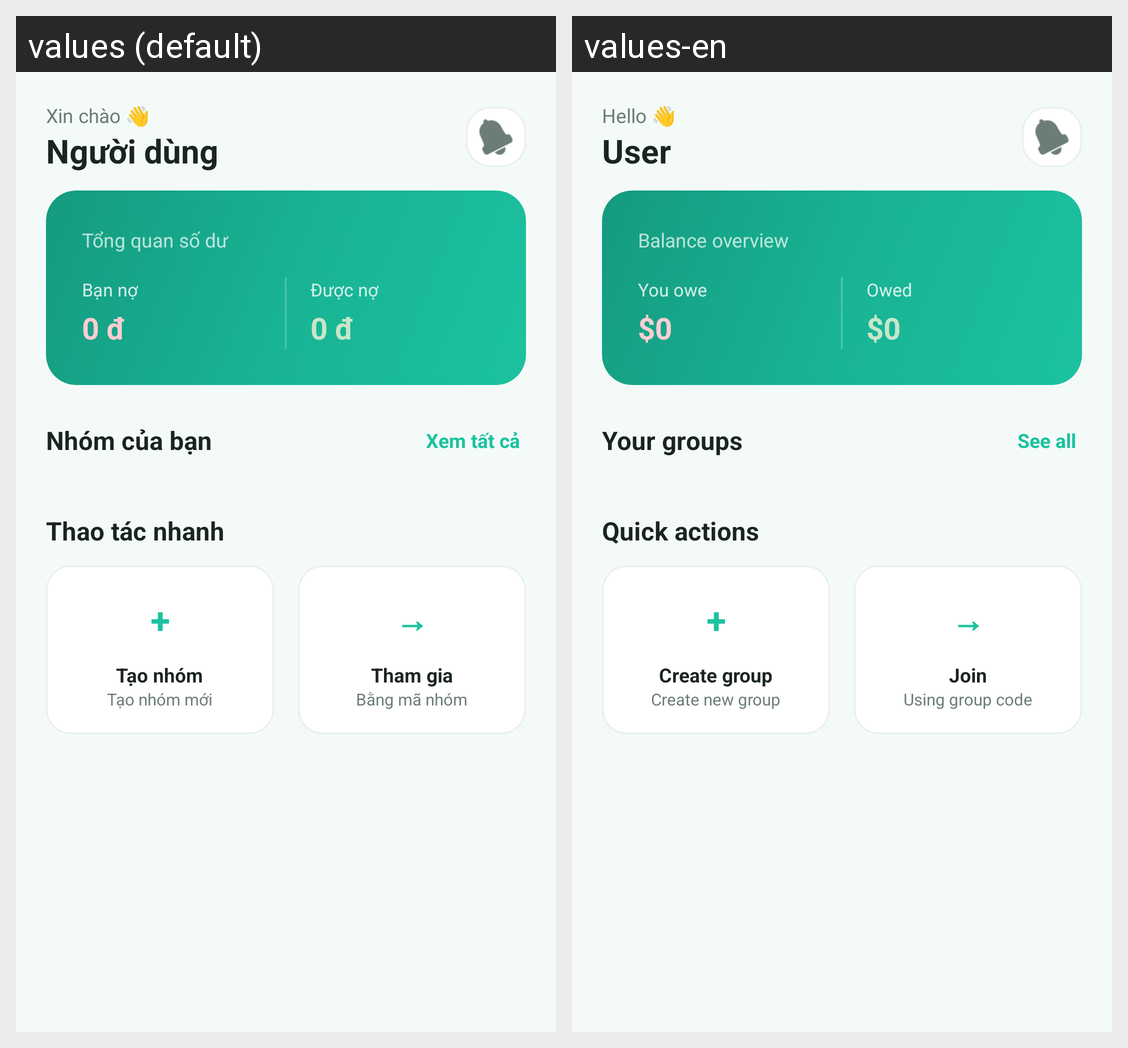

Locale-by-locale string values for the Android screen shown in this grid:
Android screen res/layout/fragment_dashboard.xml rendered under 2 locales, left to right: values (default), values-en. Device: Nexus 5 (rendered at 1080×1920; each locale shown at half size, 540×960, under a caption strip naming it); theme Theme.SmartSplit.
Strings drawn on this screen, with the default value and each locale's value (text and hints the layout hard-codes, and strings that could not be matched under every locale, appear in the picture but are not listed):

hello_greeting
  values: Xin chào 👋
  values-en: Hello 👋

default_username
  values: Người dùng
  values-en: User

balance_overview_title
  values: Tổng quan số dư
  values-en: Balance overview

you_owe_label
  values: Bạn nợ
  values-en: You owe

default_currency_zero
  values: 0 đ
  values-en: $0

you_are_owed_short
  values: Được nợ
  values-en: Owed

your_groups_title
  values: Nhóm của bạn
  values-en: Your groups

see_all_action
  values: Xem tất cả
  values-en: See all

quick_actions_title
  values: Thao tác nhanh
  values-en: Quick actions

plus_sign
  values: +
  values-en: +

create_group_label
  values: Tạo nhóm
  values-en: Create group

create_new_group_desc
  values: Tạo nhóm mới
  values-en: Create new group

arrow_sign
  values: →
  values-en: →

join_group_label
  values: Tham gia
  values-en: Join

by_group_code_desc
  values: Bằng mã nhóm
  values-en: Using group code
